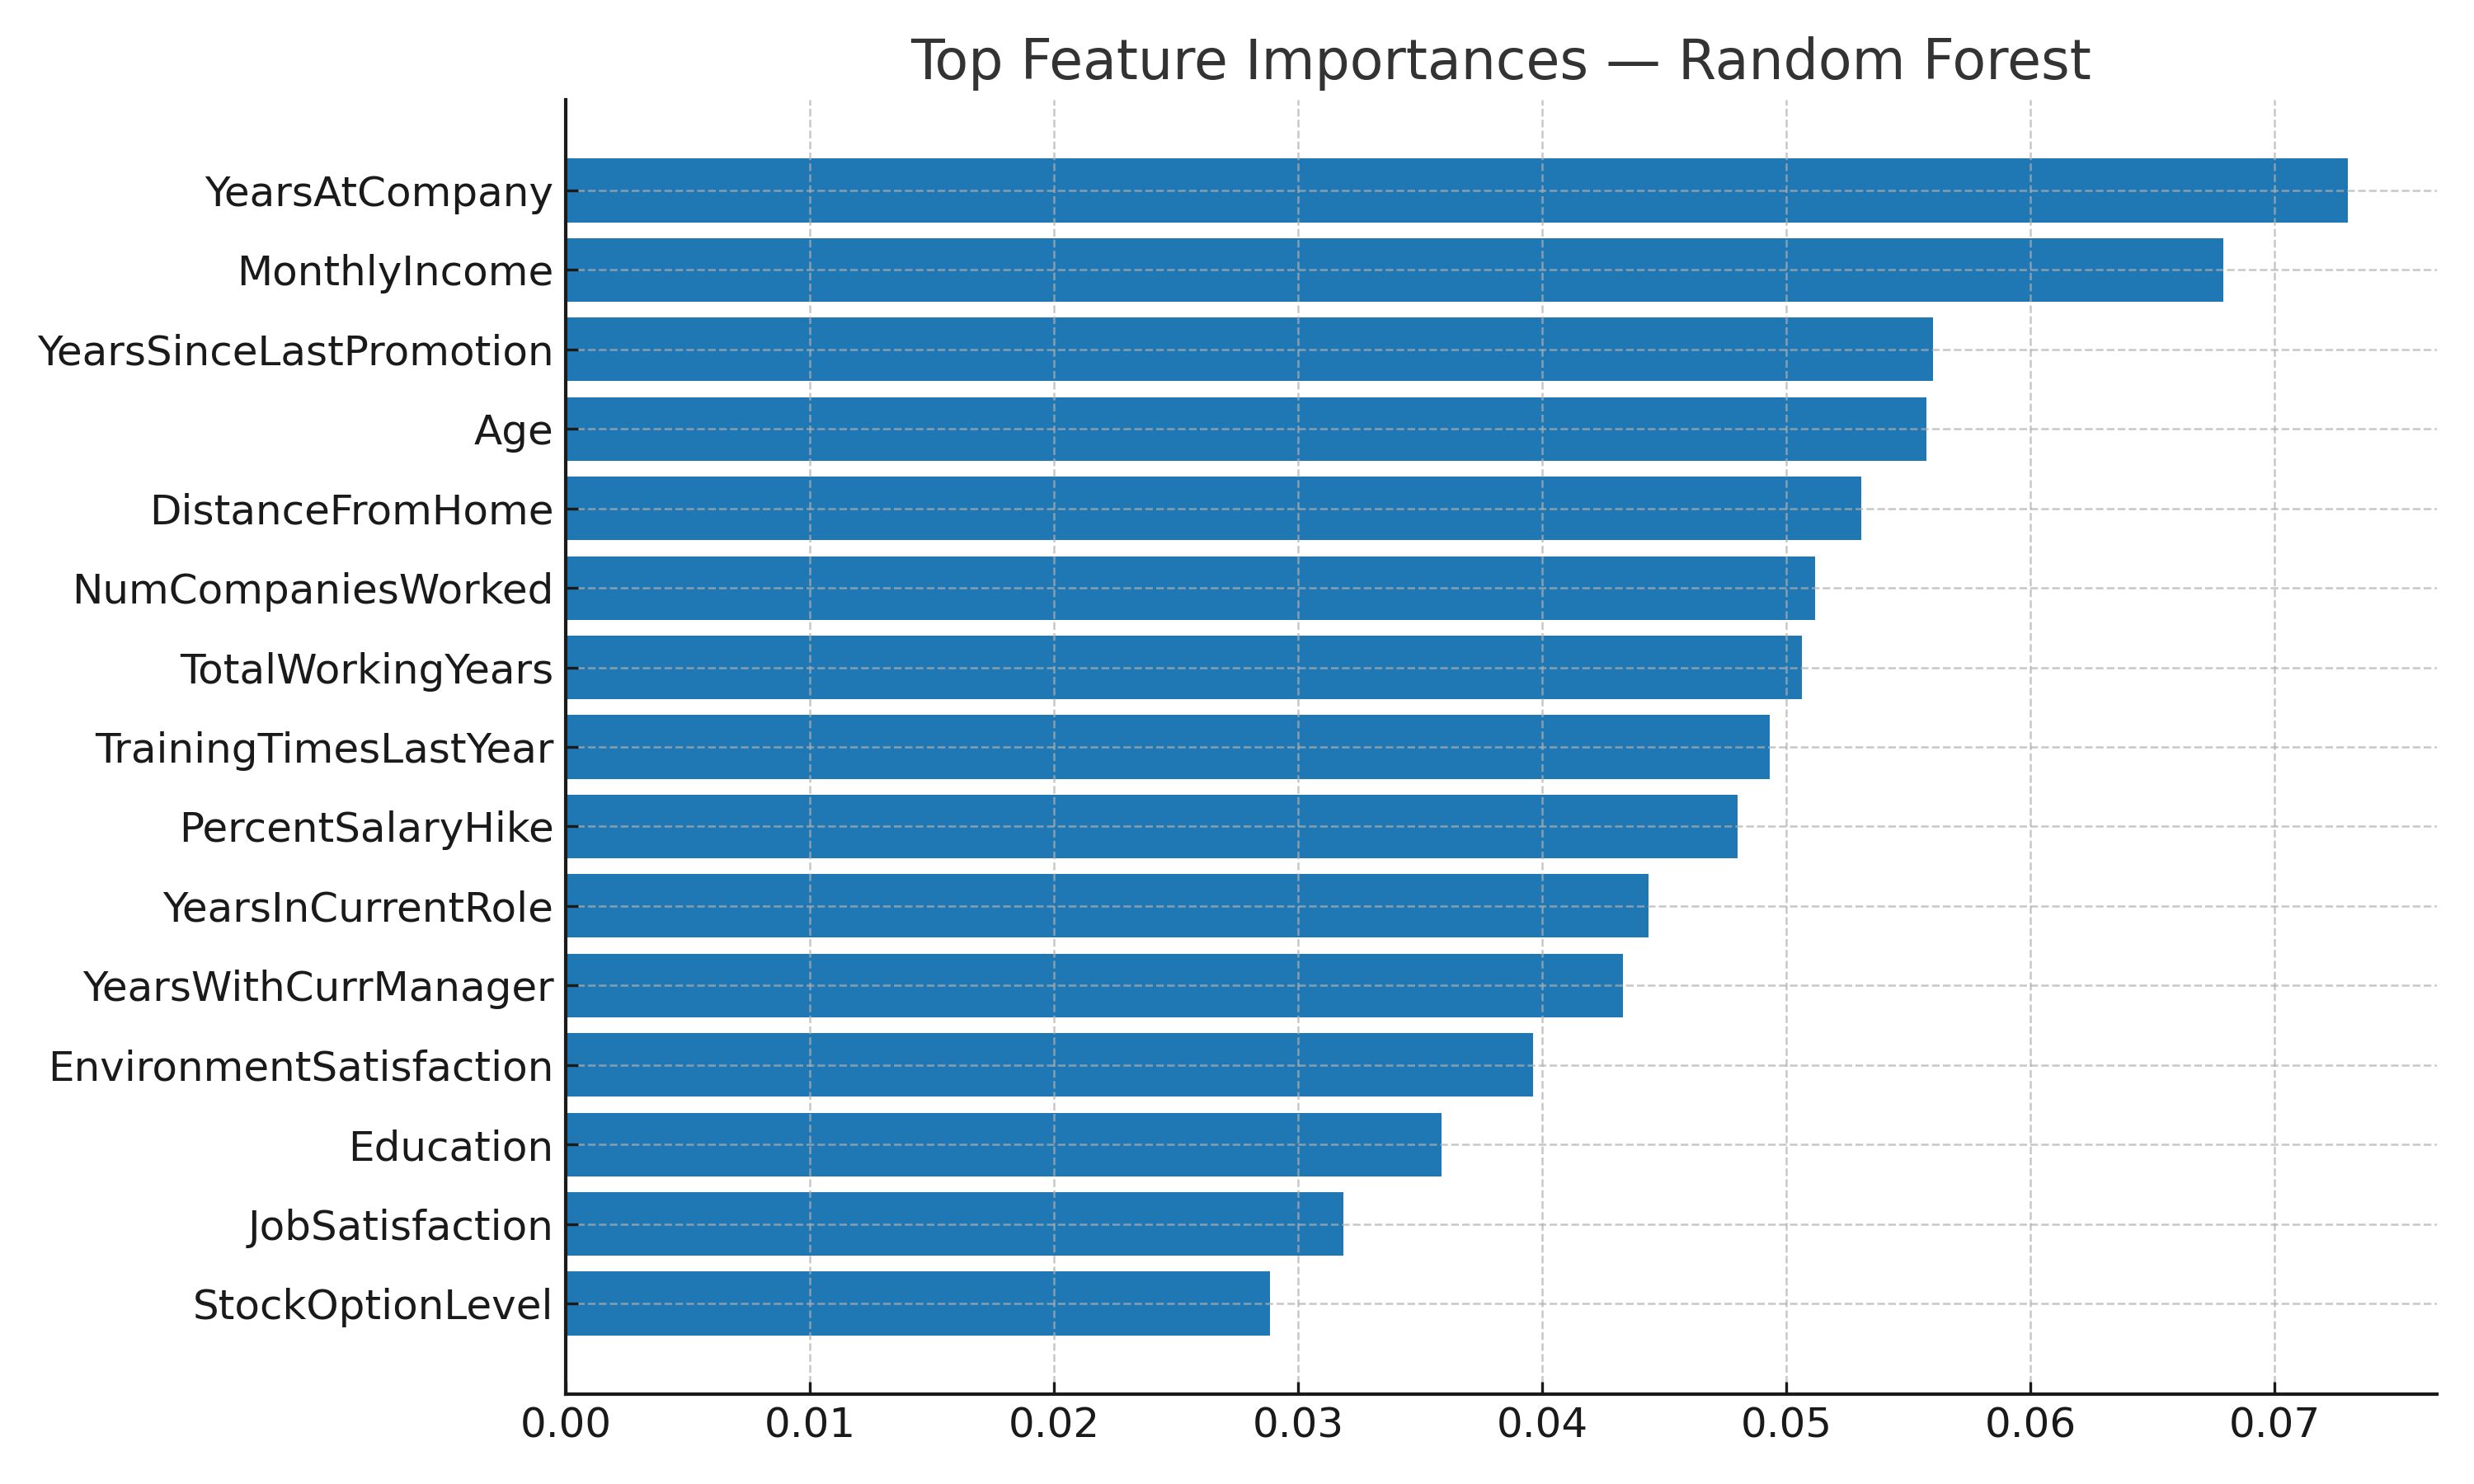

The data file committed next to this chart (first rows):
feature, importance
YearsAtCompany, 0.07301
MonthlyIncome, 0.06791
YearsSinceLastPromotion, 0.05602
Age, 0.05573
DistanceFromHome, 0.05306
NumCompaniesWorked, 0.05118
TotalWorkingYears, 0.05066
TrainingTimesLastYear, 0.04932
PercentSalaryHike, 0.048
YearsInCurrentRole, 0.04435
YearsWithCurrManager, 0.04331
EnvironmentSatisfaction, 0.03961
Education, 0.03589
JobSatisfaction, 0.03186
StockOptionLevel, 0.02885
WorkLifeBalance, 0.02396
OverTime_No, 0.01986
OverTime_Yes, 0.01958
MaritalStatus_Single, 0.0152
BusinessTravel_Travel_Rarely, 0.01438
EducationField_Life Sciences, 0.01338
MaritalStatus_Married, 0.01176
JobRole_Sales Executive, 0.01021
Department_Research & Development, 0.01014
BusinessTravel_Travel_Frequently, 0.009617
Gender_Male, 0.009278
JobRole_Sales Representative, 0.009086
JobRole_Research Scientist, 0.008736
JobRole_Laboratory Technician, 0.008576
Gender_Female, 0.00854
Department_Sales, 0.008366
EducationField_Technical Degree, 0.008302
Department_Human Resources, 0.008021
MaritalStatus_Divorced, 0.007687
BusinessTravel_Non-Travel, 0.007083
EducationField_Medical, 0.007006
EducationField_Other, 0.005172
JobRole_Manufacturing Director, 0.00496
JobRole_Healthcare Representative, 0.004574
JobRole_Manager, 0.004496
EducationField_Marketing, 0.003998
JobRole_Human Resources, 0.003469
JobRole_Research Director, 0.003429
EducationField_Human Resources, 0.002368
